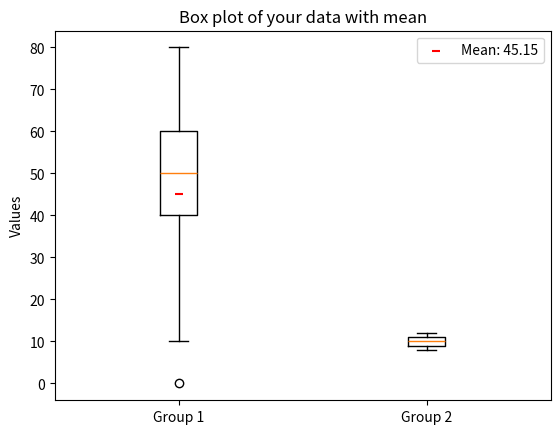

Here is the Python script that generated this plot:
import matplotlib.pyplot as plt
import numpy as np

# Example data (you can replace it with your data)
data = [0, 10, 10, 40, 48, 49, 50, 60, 60, 60, 60, 60, 80]
group2 = [8, 10, 11, 9, 12, 8, 10, 10, 8, 9, 11, 11, 9]

# Calculating quartiles and mean
Q1 = np.percentile(data, 25)
median = np.percentile(data, 50)
Q3 = np.percentile(data, 75)
mean = np.mean(data)

# Printing the values
print("Q1 (25th percentile):", Q1)
print("Median (50th percentile):", median)
print("Q3 (75th percentile):", Q3)
print("Mean:", mean)

data = [data, group2]
# Creating a box plot
plt.boxplot(data,labels=['Group 1', 'Group 2']) 

# Adding mean as a point on the graph
plt.scatter(1, mean, color='red', marker='_', label=f'Mean: {mean:.2f}')

# Adding a title, labels, and legend
plt.title('Box plot of your data with mean')
plt.ylabel('Values')
plt.legend()

# Display the plot
plt.show()
